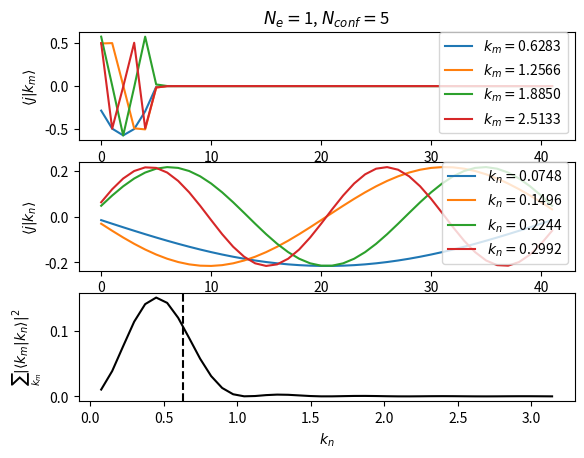
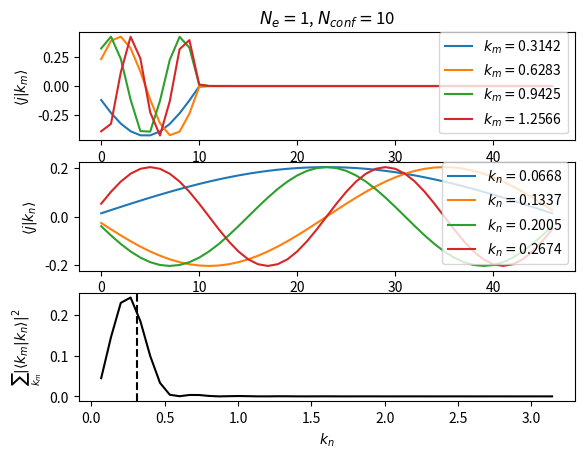
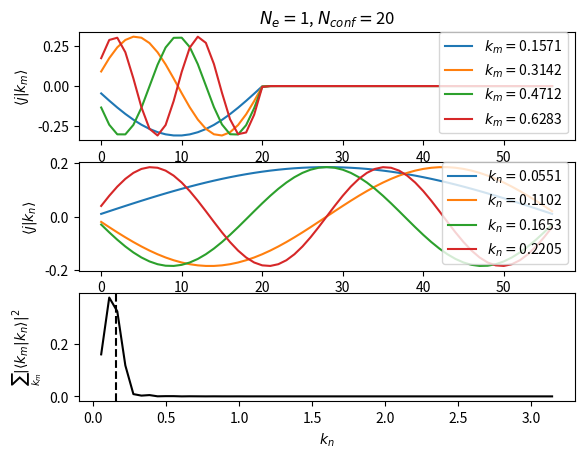
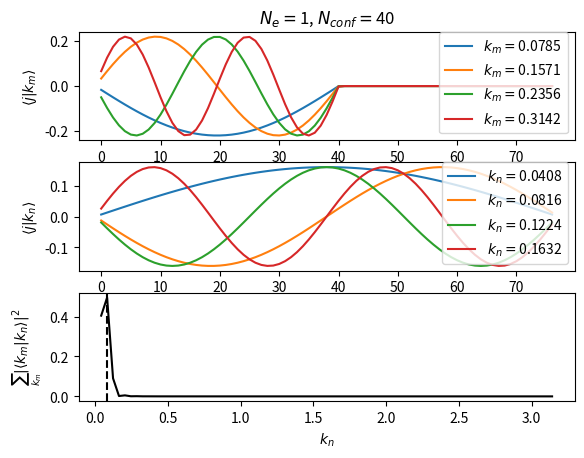
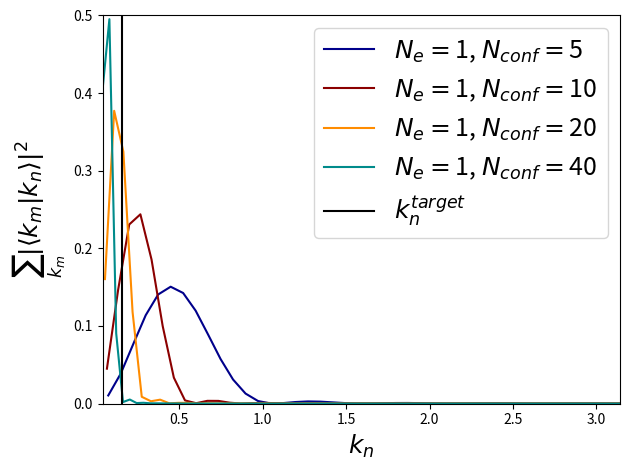

Reproduce these figures in Python, in order.
import numpy as np
import matplotlib.pyplot as plt

def get_overlaps(the_Nconf, the_Nsites, the_Ne, the_tl, the_Vconf, plot=False):
    '''
    '''
    the_fig, the_axes = plt.subplots(3);
    
    #### 1) eigenstates of the t<0 system
    nloc = 1; # spinless !
    the_Nspinorbs = nloc*the_Nsites;
    h1e_t0= np.zeros((the_Nspinorbs, the_Nspinorbs),dtype=float);

    # classify site indices (spin not included)
    conf_sites = np.arange(the_Nconf);
    all_sites = np.arange(the_Nsites);

    # j <-> j+1 hopping for fermions
    for j in all_sites[:-1]:
        h1e_t0[nloc*j+0,nloc*(j+1)+0] += -the_tl; # spinless
        h1e_t0[nloc*(j+1)+0,nloc*j+0] += -the_tl;

    # confinement
    for j in conf_sites:
        h1e_t0[nloc*j+0,nloc*j+0] += -the_Vconf; # spinless!

    # low energy eigenstates
    vals_t0, vecs_t0 = np.linalg.eigh(h1e_t0);
    vecs_t0 = vecs_t0.T;
    
    for vali in range(4):
        the_axes[0].plot(vecs_t0[vali], label="$k_m =${:.4f}".format(np.pi*(vali+1)/the_Nconf));
    the_axes[0].legend(loc="lower right");
    the_axes[0].set_xlabel("$j$");
    the_axes[0].set_ylabel("$\langle j | k_m \\rangle$");

    #### 2) eigenstates of the t>0 system
    h1e = np.zeros((the_Nspinorbs, the_Nspinorbs),dtype=float);

    # j <-> j+1 hopping for fermions
    for j in all_sites[:-1]:
        h1e[nloc*j+0,nloc*(j+1)+0] += -the_tl; # spinless
        h1e[nloc*(j+1)+0,nloc*j+0] += -the_tl;

    # low energy eigenstates
    vals, vecs = np.linalg.eigh(h1e);
    vecs = vecs.T;
    for vali in range(4):
        the_axes[1].plot(vecs[vali], label="$k_n=${:.4f}".format(np.pi*(vali+1)/the_Nsites));
    the_axes[1].legend(loc="lower right");
    the_axes[1].set_xlabel("$j$");
    the_axes[1].set_ylabel("$\langle j | k_n \\rangle$");

    ####  3) overlap of the filled t<0 states with t>0 k states
    the_kvals = np.pi/the_Nsites *np.arange(1,1+len(vals));
    the_pdfs = np.zeros((len(the_kvals),),dtype=float);
    for kvali in range(len(the_kvals)):
        # iter over **filled** initial states
        for initi in range(the_Ne):
            overlap = np.dot( np.conj(vecs_t0[initi]), vecs[kvali]);
            the_pdfs[kvali] += np.real(np.conj(overlap)*overlap);
    the_axes[2].plot(the_kvals, the_pdfs, color="black");
    if(the_Ne==1): the_axes[2].axvline(np.pi/the_Nconf, linestyle="dashed", color="black");
    the_axes[2].set_xlabel("$k_n$");
    the_axes[2].set_ylabel("$ \sum_{k_m} |\langle k_m | k_n \\rangle |^2$");

    # visualize the k-state wavefunctions
    the_axes[0].set_title("$N_e =${:.0f}".format(the_Ne)+", $N_{conf} =$"+"{:.0f}".format(the_Nconf));
    if(plot): plt.show();
    else: plt.close();

    # return
    return the_kvals, the_pdfs;

# top level
norm_Ne = False;
myfontsize = 18;
mycolors = ["darkblue", "darkred", "darkorange", "darkcyan", "darkgray","hotpink", "saddlebrown"];

# physical params
mytl = 1.0;
myVconf = 30.0;

# iter over Ne, Nconf values
pairvals = np.array([(2,2),(5,5), (10,10)]); # always half filling
#pairvals = np.array([(2,10),(5,10), (10,10)]); # Nconf=10 fixed
#pairvals = np.array([(2,20),(5,20), (10,20)]); # Nconf=20 fixed (low enrgy)
pairvals = np.array([(1,5),(1,10), (1,20),(1,40)]); # Ne=1 fixed
for pairi in range(len(pairvals)):
    myNe, myNconf = pairvals[pairi];

    # geometric params
    myNL = myNconf+5;
    myNFM = 2;
    myNR = 30;
    myNsites = myNL+myNFM+myNR;

    # get pdf values
    get_overlaps(myNconf, myNsites, myNe, mytl, myVconf, plot=True);

# plot the PDFs
myfig, myax = plt.subplots();
for pairi in range(len(pairvals)):
    myNe, myNconf = pairvals[pairi];

    # geometric params
    myNL = myNconf+5;
    myNFM = 2;
    myNR = 30;
    myNsites = myNL+myNFM+myNR;

    # get pdf values
    mykvals, mypdfs = get_overlaps(myNconf, myNsites, myNe, mytl, myVconf, plot=False);  
    if(norm_Ne): mypdfs = mypdfs/myNe;
    myax.plot(mykvals, mypdfs, color=mycolors[pairi], label = "$N_e =${:.0f}".format(myNe)+", $N_{conf} =$"+"{:.0f}".format(myNconf));
    #myax.axvline(np.pi/myNconf, color=mycolors[pairi], linestyle="dashed", label="$k^0$");

# format
myax.axvline(np.pi/20, color="black", label = "$k_n^{target}$");
myax.set_xlabel("$k_n$",fontsize=myfontsize);
myax.set_xlim(mykvals[0], mykvals[-1]);
pdf_ylabel = "$ \sum_{k_m} |\langle k_m | k_n \\rangle |^2$";
if(norm_Ne): pdf_ylabel = "$\\frac{1}{N_e} $"+pdf_ylabel;
myax.set_ylabel(pdf_ylabel,fontsize=myfontsize);
myax.set_ylim(0.0,0.5);
myax.legend(fontsize = myfontsize);

# show
plt.tight_layout();
plt.show();
